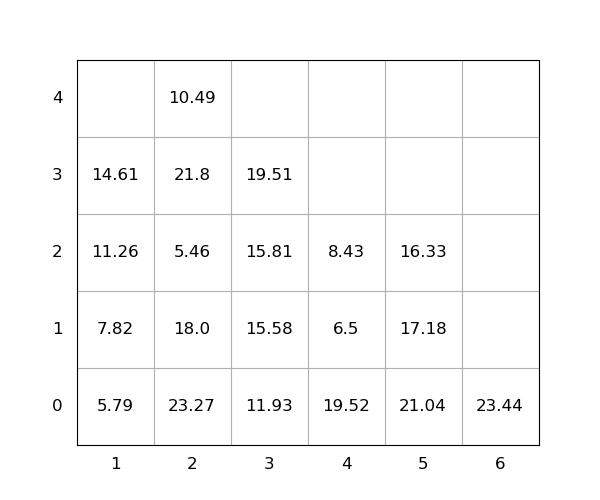

The file beside this chart, header and first rows:
idx, loc_x, loc_y, loc_z, weight, group, score, seq, reloc, size(ft)
1, 4, 0, 0, 19.52, 0, 19.52, 0, 1.0, 20
2, 2, 0, 0, 23.27, 0, 23.27, 0, 1.0, 20
3, 2, 0, 1, 18.0, 0, 18.0, 0, 1.0, 20
4, 5, 0, 0, 21.04, 0, 21.04, 0, 1.0, 20
5, 2, 0, 2, 5.46, 0, 5.46, 0, 1.0, 20
6, 6, 0, 0, 23.44, 0, 23.44, 0, 0, 20
7, 2, 0, 3, 21.8, 0, 21.8, 0, 1.0, 20
8, 3, 0, 0, 11.93, 0, 11.93, 1, 0, 20
9, 1, 0, 0, 5.79, 0, 5.79, 2, 0, 20
10, 1, 0, 1, 7.82, 0, 7.82, 3, 0, 20
11, 5, 0, 1, 17.18, 0, 17.18, 4, 1.0, 20
12, 5, 0, 2, 16.33, 0, 16.33, 5, 1.0, 20
13, 3, 0, 1, 15.58, 0, 15.58, 6, 0, 20
14, 1, 0, 2, 11.26, 0, 11.26, 7, 0, 20
15, 3, 0, 2, 15.81, 0, 15.81, 8, 0, 20
16, 3, 0, 3, 19.51, 0, 19.51, 9, 0, 20
17, 1, 0, 3, 14.61, 0, 14.61, 10, 0, 20
18, 2, 0, 4, 10.49, 0, 10.49, 11, 1.0, 20
19, 4, 0, 1, 6.5, 0, 6.5, 12, 1.0, 20
20, 4, 0, 2, 8.43, 0, 8.43, 13, 1.0, 20
